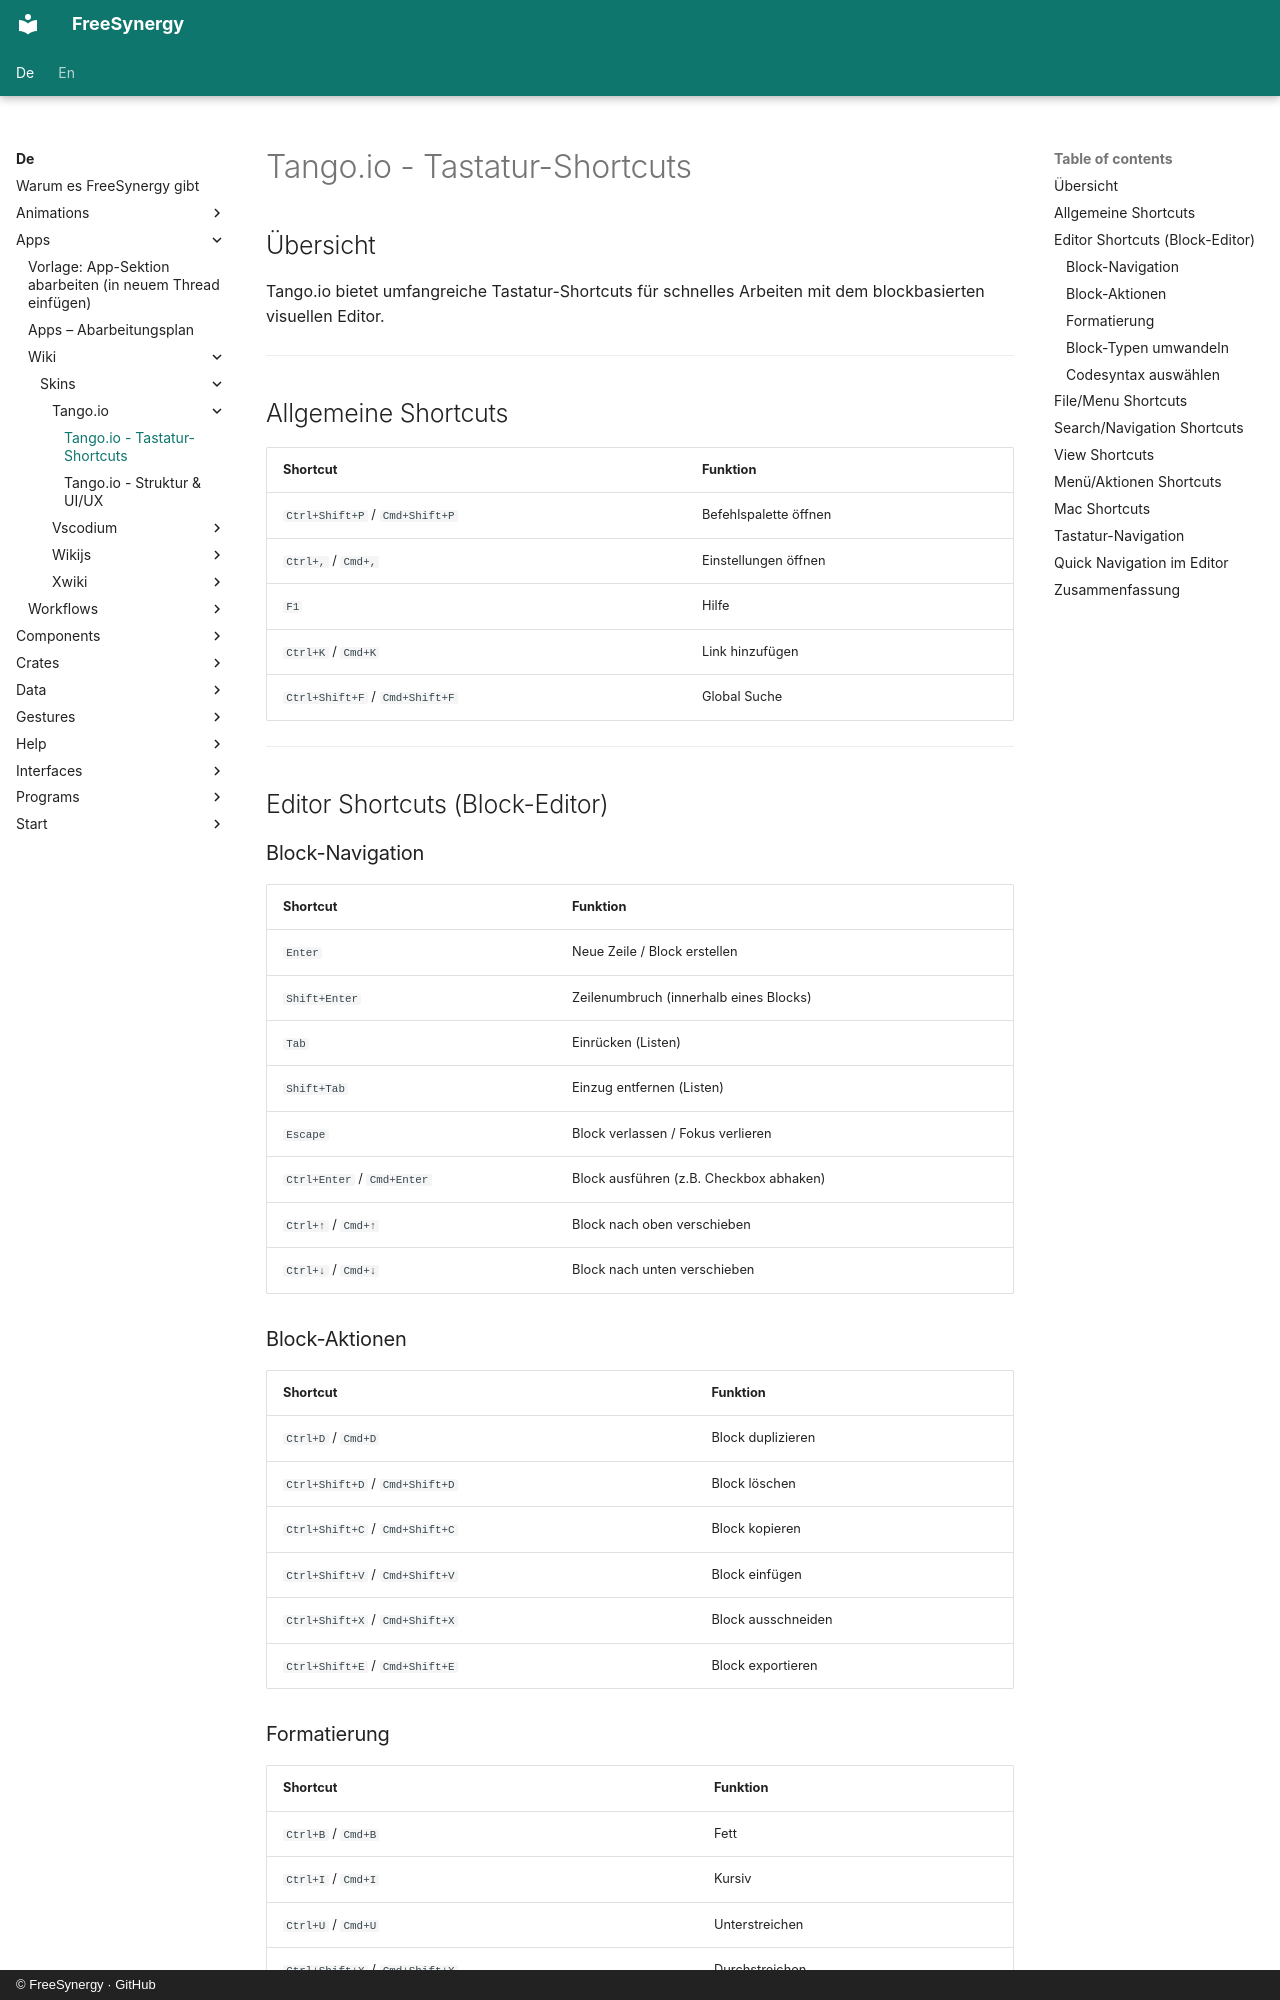

repository: FreeSynergy/fs-documentation · page: de/apps/wiki/skins/tango.io/shortcuts/index.html · generator: mkdocs · copyright: © FreeSynergy · GitHub

# Tango.io - Tastatur-Shortcuts

## Übersicht

Tango.io bietet umfangreiche Tastatur-Shortcuts für schnelles Arbeiten mit dem blockbasierten visuellen Editor.

---

## Allgemeine Shortcuts

| Shortcut | Funktion |
|----------|----------|
| `Ctrl+Shift+P` / `Cmd+Shift+P` | Befehlspalette öffnen |
| `Ctrl+,` / `Cmd+,` | Einstellungen öffnen |
| `F1` | Hilfe |
| `Ctrl+K` / `Cmd+K` | Link hinzufügen |
| `Ctrl+Shift+F` / `Cmd+Shift+F` | Global Suche |

---

## Editor Shortcuts (Block-Editor)

### Block-Navigation

| Shortcut | Funktion |
|----------|----------|
| `Enter` | Neue Zeile / Block erstellen |
| `Shift+Enter` | Zeilenumbruch (innerhalb eines Blocks) |
| `Tab` | Einrücken (Listen) |
| `Shift+Tab` | Einzug entfernen (Listen) |
| `Escape` | Block verlassen / Fokus verlieren |
| `Ctrl+Enter` / `Cmd+Enter` | Block ausführen (z.B. Checkbox abhaken) |
| `Ctrl+↑` / `Cmd+↑` | Block nach oben verschieben |
| `Ctrl+↓` / `Cmd+↓` | Block nach unten verschieben |

### Block-Aktionen

| Shortcut | Funktion |
|----------|----------|
| `Ctrl+D` / `Cmd+D` | Block duplizieren |
| `Ctrl+Shift+D` / `Cmd+Shift+D` | Block löschen |
| `Ctrl+Shift+C` / `Cmd+Shift+C` | Block kopieren |
| `Ctrl+Shift+V` / `Cmd+Shift+V` | Block einfügen |
| `Ctrl+Shift+X` / `Cmd+Shift+X` | Block ausschneiden |
| `Ctrl+Shift+E` / `Cmd+Shift+E` | Block exportieren |
